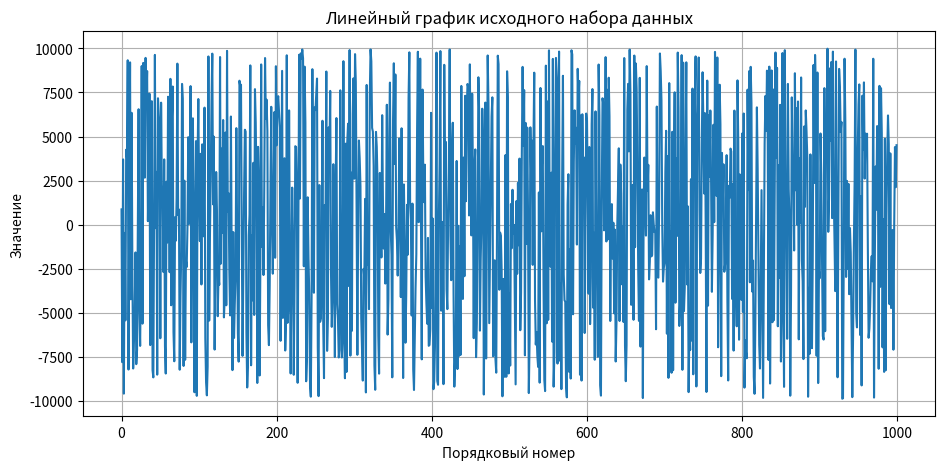
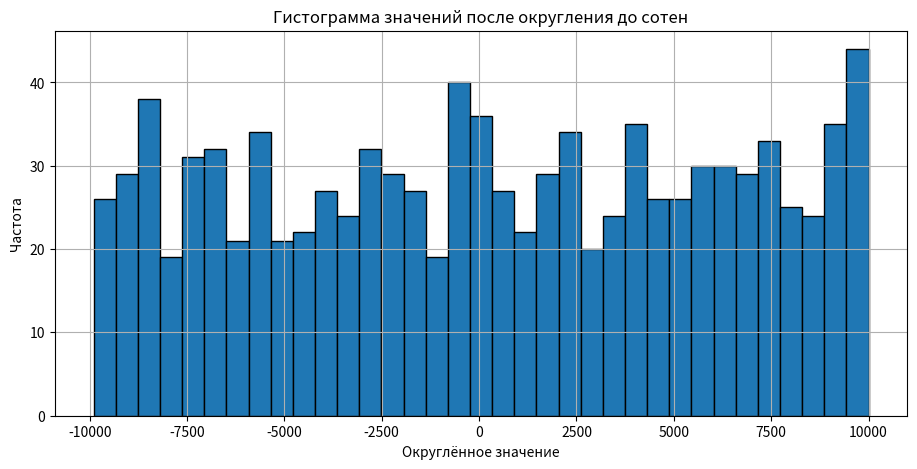
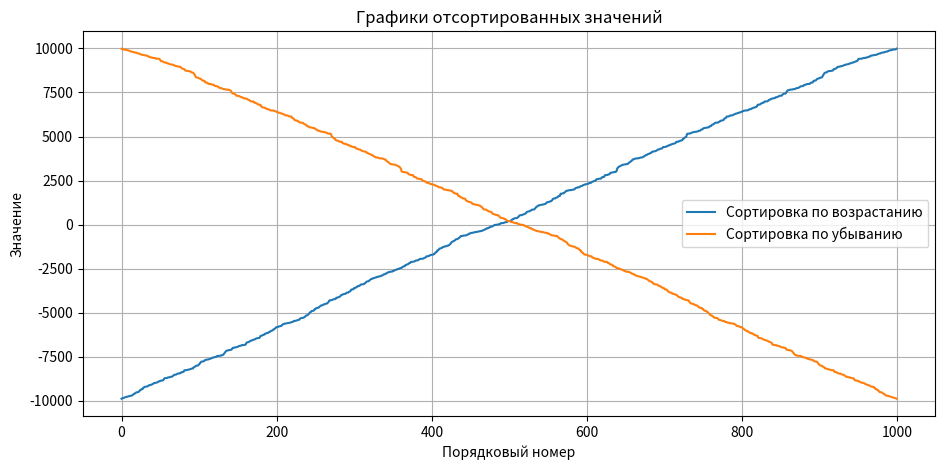

Generate these figures, in order, with matplotlib:
import math

import matplotlib.pyplot as plt
import numpy as np
import pandas as pd


SEED = 17
COUNT = 1000
LEFT_BORDER = -10000
RIGHT_BORDER = 10000

np.random.seed(SEED)

source_values = np.random.randint(LEFT_BORDER, RIGHT_BORDER + 1, COUNT)
data = pd.Series(source_values, name="value")

minimum = data.min()
maximum = data.max()
total_sum = data.sum()

average = data.mean()
dispersion = ((data - average) ** 2).mean()
standard_deviation = math.sqrt(dispersion)

value_counts = data.value_counts()
repeated_values_count = value_counts[value_counts > 1].sum()

print("SimpleAnalysis")
print("Количество чисел:", COUNT)
print("Диапазон значений:", LEFT_BORDER, "до", RIGHT_BORDER)
print()

print("Минимальное значение:", minimum)
print("Максимальное значение:", maximum)
print("Сумма всех чисел:", total_sum)
print("Количество повторяющихся значений:", repeated_values_count)
print("Среднеквадратическое отклонение:", round(standard_deviation, 2))

plt.figure(figsize=(11, 5))
plt.plot(data.index, data.values)
plt.title("Линейный график исходного набора данных")
plt.xlabel("Порядковый номер")
plt.ylabel("Значение")
plt.grid(True)
plt.show()

rounded_to_hundreds = (data / 100).round() * 100

plt.figure(figsize=(11, 5))
plt.hist(rounded_to_hundreds, bins=35, edgecolor="black")
plt.title("Гистограмма значений после округления до сотен")
plt.xlabel("Округлённое значение")
plt.ylabel("Частота")
plt.grid(True)
plt.show()

ascending_values = data.sort_values().reset_index(drop=True)
descending_values = data.sort_values(ascending=False).reset_index(drop=True)

table = pd.DataFrame()
table["Исходный ряд"] = data
table["По возрастанию"] = ascending_values
table["По убыванию"] = descending_values

print()
print("Фрагмент DataFrame:")
print(table.head(15))

plt.figure(figsize=(11, 5))
plt.plot(table.index, table["По возрастанию"], label="Сортировка по возрастанию")
plt.plot(table.index, table["По убыванию"], label="Сортировка по убыванию")
plt.title("Графики отсортированных значений")
plt.xlabel("Порядковый номер")
plt.ylabel("Значение")
plt.legend()
plt.grid(True)
plt.show()
